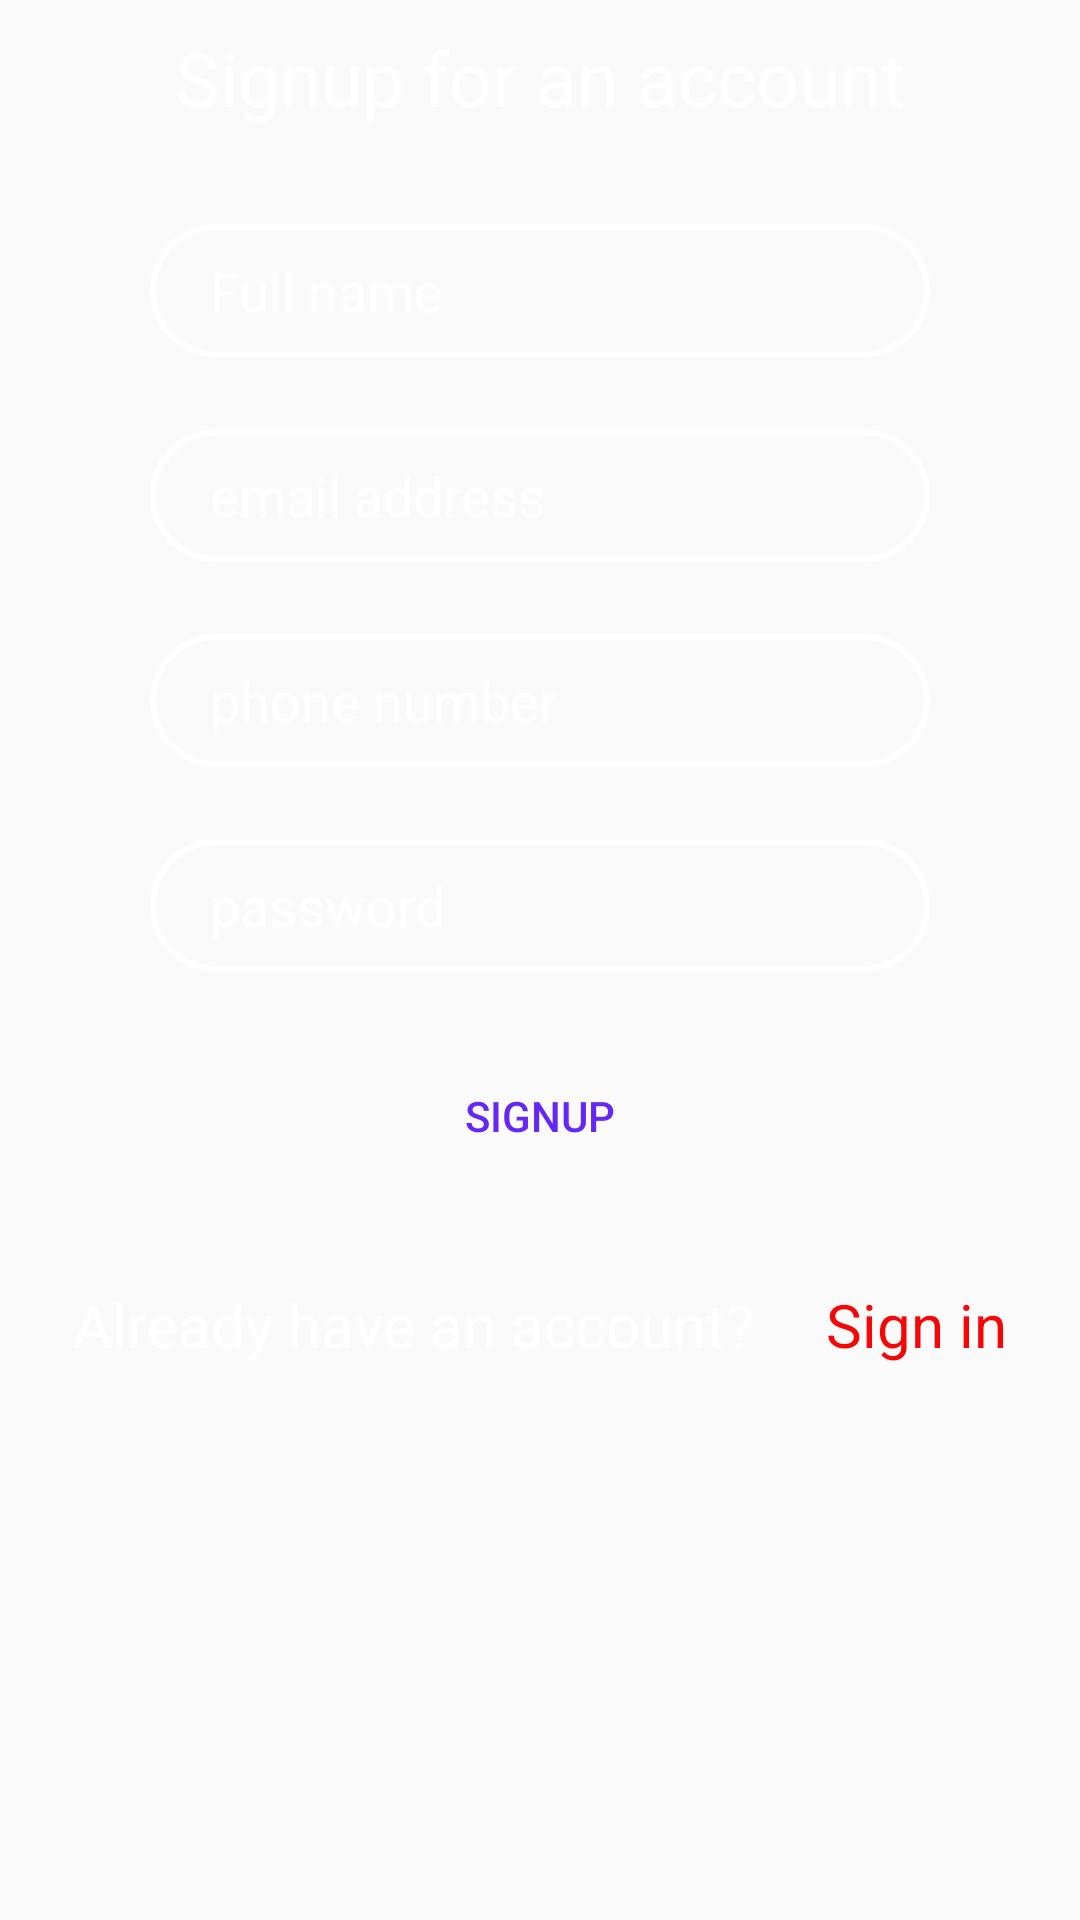

Android layout source for this screen:
<!-- AndroidManifest.xml: application theme Theme.AppCompat.Light.NoActionBar -->
<!-- res/layout/activity_courier_sign_up.xml -->
<?xml version="1.0" encoding="utf-8"?>
<androidx.constraintlayout.widget.ConstraintLayout xmlns:android="http://schemas.android.com/apk/res/android"
    xmlns:app="http://schemas.android.com/apk/res-auto"
    xmlns:tools="http://schemas.android.com/tools"
    android:layout_width="match_parent"
    android:layout_height="match_parent"
    android:background="@drawable/bg_three"
    tools:context=".VendorSignUp">

    <TextView
        android:id="@+id/banner"
        android:layout_width="wrap_content"
        android:layout_height="wrap_content"
        android:text="Signup for an account"
        android:textAlignment="center"
        android:textColor="@color/white"
        android:textSize="25sp"
        android:textStyle="normal"
        app:layout_constraintBottom_toBottomOf="parent"
        app:layout_constraintEnd_toEndOf="parent"
        app:layout_constraintStart_toStartOf="parent"
        app:layout_constraintTop_toTopOf="parent"
        app:layout_constraintVertical_bias="0.015"/>

    <EditText
        android:id="@+id/cr_fullname"
        android:layout_width="match_parent"
        android:layout_height="wrap_content"
        android:layout_marginStart="50dp"
        android:layout_marginTop="32dp"
        android:layout_marginEnd="50dp"
        android:background="@drawable/iv_ba"
        android:ems="10"
        android:hint="Full name"
        android:inputType="textPersonName"
        android:paddingStart="20dp"
        android:paddingTop="10dp"
        android:paddingEnd="10dp"
        android:paddingBottom="10dp"
        android:textColor="@color/white"
        android:textColorHint="@color/white"
        app:layout_constraintEnd_toEndOf="parent"
        app:layout_constraintHorizontal_bias="0.0"
        app:layout_constraintStart_toStartOf="parent"
        app:layout_constraintTop_toBottomOf="@+id/banner" />

    <EditText
        android:id="@+id/cr_email"
        android:layout_width="0dp"
        android:layout_height="wrap_content"
        android:layout_marginTop="24dp"
        android:background="@drawable/iv_ba"
        android:ems="10"
        android:hint="email address"
        android:inputType="textEmailAddress"
        android:paddingStart="20dp"
        android:paddingTop="10dp"
        android:paddingEnd="10dp"
        android:paddingBottom="10dp"
        android:textColor="@color/white"
        android:textColorHint="@color/white"
        app:layout_constraintEnd_toEndOf="@+id/cr_fullname"
        app:layout_constraintStart_toStartOf="@+id/cr_fullname"
        app:layout_constraintTop_toBottomOf="@+id/cr_fullname" />

    <EditText
        android:id="@+id/cr_phone"
        android:layout_width="0dp"
        android:layout_height="wrap_content"
        android:layout_marginTop="24dp"
        android:background="@drawable/iv_ba"
        android:ems="10"
        android:hint="phone number"
        android:inputType="phone"
        android:paddingStart="20dp"
        android:paddingTop="10dp"
        android:paddingEnd="10dp"
        android:paddingBottom="10dp"
        android:textColor="@color/white"
        android:textColorHint="@color/white"
        app:layout_constraintEnd_toEndOf="@+id/cr_email"
        app:layout_constraintStart_toStartOf="@+id/cr_email"
        app:layout_constraintTop_toBottomOf="@+id/cr_email" />

    <EditText
        android:id="@+id/cr_password"
        android:layout_width="0dp"
        android:layout_height="wrap_content"
        android:layout_marginTop="24dp"
        android:background="@drawable/iv_ba"
        android:ems="10"
        android:hint="password"
        android:inputType="textPassword"
        android:paddingStart="20dp"
        android:paddingTop="10dp"
        android:paddingEnd="10dp"
        android:paddingBottom="10dp"
        android:textColor="@color/white"
        android:textColorHint="@color/white"
        app:layout_constraintEnd_toEndOf="@+id/cr_phone"
        app:layout_constraintStart_toStartOf="@+id/cr_phone"
        app:layout_constraintTop_toBottomOf="@+id/cr_phone" />

    <Button
        android:id="@+id/cr_signup"
        android:layout_width="0dp"
        android:layout_height="wrap_content"
        android:layout_marginTop="24dp"
        android:background="@drawable/bg_btn"
        android:text="Signup"
        android:textColor="#6527F3"
        app:layout_constraintEnd_toEndOf="@+id/cr_password"
        app:layout_constraintStart_toStartOf="@+id/cr_password"
        app:layout_constraintTop_toBottomOf="@+id/cr_password"
        tools:ignore="TextContrastCheck" />

    <TextView
        android:id="@+id/textView4"
        android:layout_width="wrap_content"
        android:layout_height="wrap_content"
        android:layout_marginTop="32dp"
        android:text="Already have an account?"
        android:textColor="@color/white"
        android:textSize="20dp"
        app:layout_constraintEnd_toStartOf="@+id/tv_signin"
        app:layout_constraintHorizontal_bias="0.5"
        app:layout_constraintStart_toStartOf="parent"
        app:layout_constraintTop_toBottomOf="@+id/cr_signup" />

    <TextView
        android:id="@+id/tv_signin"
        android:layout_width="wrap_content"
        android:layout_height="wrap_content"
        android:text="Sign in"
        android:textColor="#F40707"
        android:textSize="20dp"
        app:layout_constraintBottom_toBottomOf="@+id/textView4"
        app:layout_constraintEnd_toEndOf="parent"
        app:layout_constraintHorizontal_bias="0.5"
        app:layout_constraintStart_toEndOf="@+id/textView4"
        app:layout_constraintTop_toTopOf="@+id/textView4"
        app:layout_constraintVertical_bias="0.0" />

    <ProgressBar
        android:id="@+id/pg_bar"
        style="?android:attr/progressBarStyle"
        android:layout_width="wrap_content"
        android:layout_height="wrap_content"
        android:visibility="gone"
        app:layout_constraintBottom_toBottomOf="parent"
        app:layout_constraintEnd_toEndOf="parent"
        app:layout_constraintHorizontal_bias="0.5"
        app:layout_constraintStart_toStartOf="parent"
        app:layout_constraintTop_toTopOf="parent"
        app:layout_constraintVertical_bias="0.5" />

</androidx.constraintlayout.widget.ConstraintLayout>
<!-- resources referenced by this layout -->
<resources>
  <color name="white">#FFFFFFFF</color>
  <!-- drawable iv_ba (drawable) -->
  <?xml version="1.0" encoding="utf-8"?>
  <shape xmlns:android="http://schemas.android.com/apk/res/android">
  
      <stroke
          android:color="@color/white"
          android:width="2sp"
          />
      <corners android:radius="40sp"/>
  </shape>
</resources>
